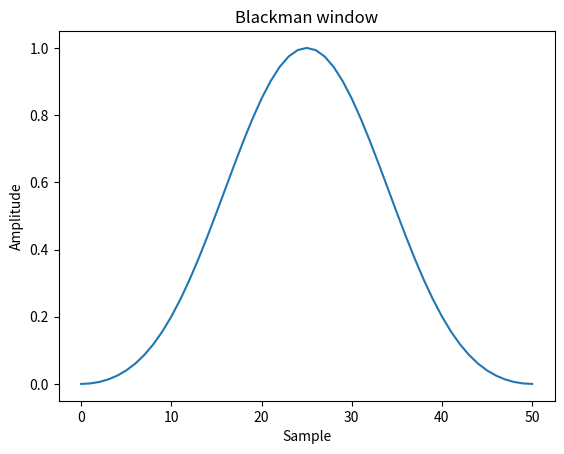
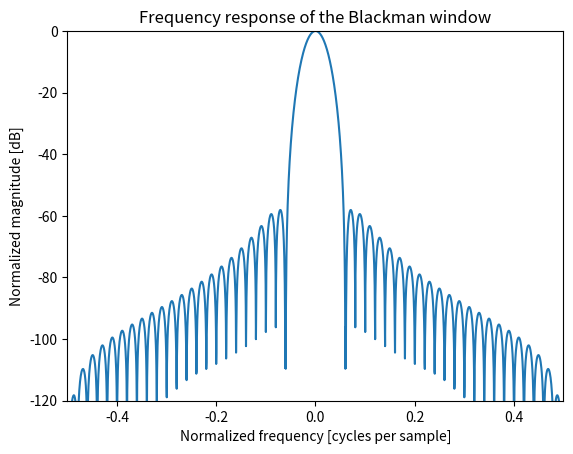

The script that saved these images, in order:
import numpy as np

from scipy import signal

from scipy.fft import fft, fftshift

import matplotlib.pyplot as plt

window = signal.windows.blackman(51)

plt.plot(window)

plt.title("Blackman window")

plt.ylabel("Amplitude")

plt.xlabel("Sample")

plt.figure()

A = fft(window, 2048) / (len(window)/2.0)

freq = np.linspace(-0.5, 0.5, len(A))

response = np.abs(fftshift(A / abs(A).max()))

response = 20 * np.log10(np.maximum(response, 1e-10))

plt.plot(freq, response)

plt.axis([-0.5, 0.5, -120, 0])

plt.title("Frequency response of the Blackman window")

plt.ylabel("Normalized magnitude [dB]")

plt.xlabel("Normalized frequency [cycles per sample]")

plt.show()